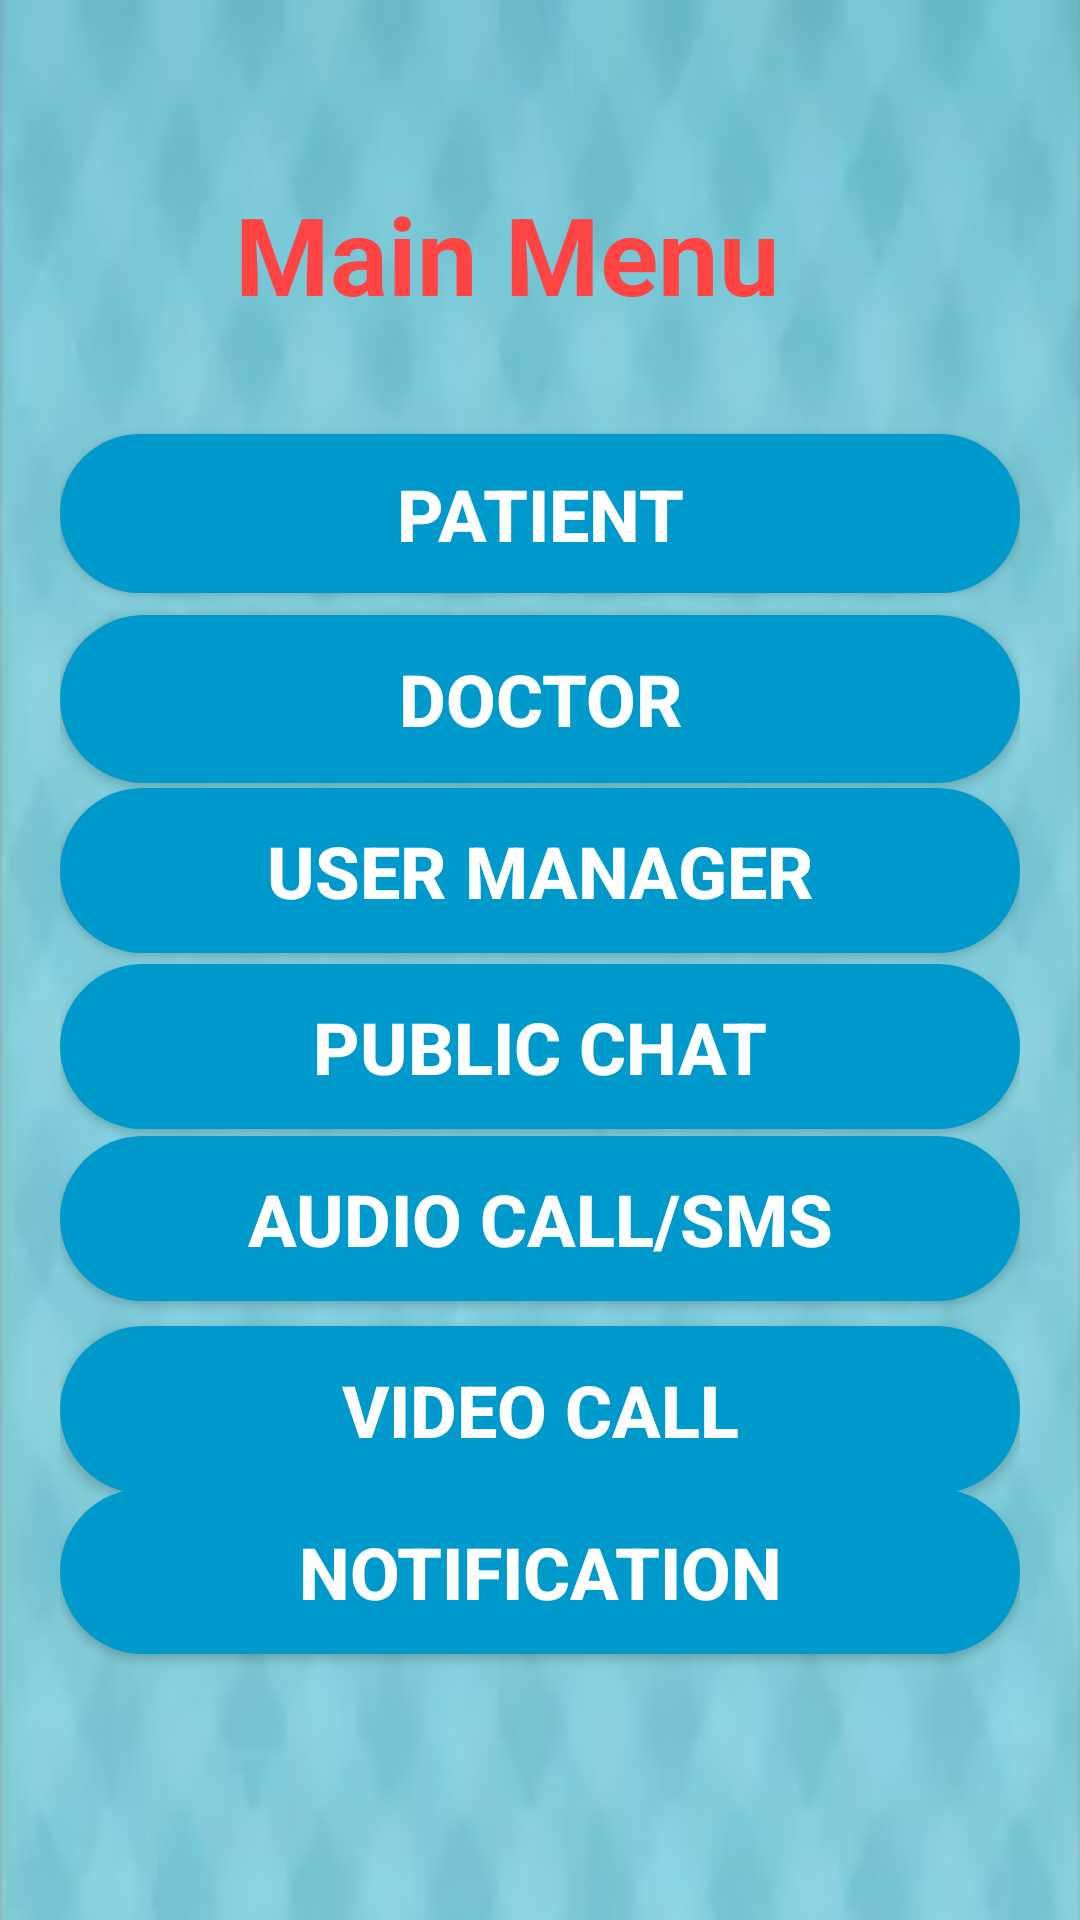

The Android layout XML behind this screen, and the referenced resources:
<!-- AndroidManifest.xml: application theme Theme.Videocallingapp -->
<!-- res/layout/activity_admin.xml -->
<?xml version="1.0" encoding="utf-8"?>
<androidx.constraintlayout.widget.ConstraintLayout xmlns:android="http://schemas.android.com/apk/res/android"
    xmlns:app="http://schemas.android.com/apk/res-auto"
    xmlns:tools="http://schemas.android.com/tools"
    android:id="@+id/activity_admin"
    android:layout_width="match_parent"
    android:layout_height="match_parent"
    android:background="@drawable/doctorbackground"
    android:padding="20dp"
    tools:context=".AdminActivity">

    <Button
        android:id="@+id/buttonManagePatient"
        android:layout_width="match_parent"
        android:layout_height="53dp"
        android:background="@drawable/rounded_dark_blue"
        android:text="Patient"
        android:textColor="@android:color/background_light"
        android:textSize="24sp"
        android:textStyle="bold"
        app:layout_constraintBottom_toBottomOf="parent"
        app:layout_constraintEnd_toEndOf="parent"
        app:layout_constraintHorizontal_bias="0.4"
        app:layout_constraintStart_toStartOf="parent"
        app:layout_constraintTop_toTopOf="parent"
        app:layout_constraintVertical_bias="0.228" />

    <Button
        android:id="@+id/buttonManageDoctor"
        android:layout_width="match_parent"
        android:layout_height="56dp"
        android:background="@drawable/rounded_dark_blue"
        android:text="Doctor"
        android:textColor="@android:color/background_light"
        android:textSize="24sp"
        android:textStyle="bold"
        app:layout_constraintBottom_toBottomOf="parent"
        app:layout_constraintEnd_toEndOf="parent"
        app:layout_constraintStart_toStartOf="parent"
        app:layout_constraintTop_toTopOf="parent"
        app:layout_constraintVertical_bias="0.34" />

    <Button
        android:id="@+id/buttonVideoCall"
        android:layout_width="match_parent"
        android:layout_height="56dp"
        android:background="@drawable/rounded_dark_blue"
        android:text="Video Call"
        android:textColor="@android:color/background_light"
        android:textSize="24sp"
        android:textStyle="bold"
        app:layout_constraintBottom_toBottomOf="parent"
        app:layout_constraintEnd_toEndOf="parent"
        app:layout_constraintStart_toStartOf="parent"
        app:layout_constraintTop_toTopOf="parent"
        app:layout_constraintVertical_bias="0.776" />

    <Button
        android:id="@+id/buttonCallSms"
        android:layout_width="match_parent"
        android:layout_height="55dp"
        android:background="@drawable/rounded_dark_blue"
        android:text="Audio Call/SMS"
        android:textColor="@android:color/background_light"
        android:textSize="24sp"
        android:textStyle="bold"
        app:layout_constraintBottom_toBottomOf="parent"
        app:layout_constraintEnd_toEndOf="parent"
        app:layout_constraintStart_toStartOf="parent"
        app:layout_constraintTop_toTopOf="parent"
        app:layout_constraintVertical_bias="0.658" />

    <Button
        android:id="@+id/buttonChatMessage"
        android:layout_width="match_parent"
        android:layout_height="55dp"
        android:background="@drawable/rounded_dark_blue"
        android:text="Public Chat"
        android:textColor="@android:color/background_light"
        android:textSize="24sp"
        android:textStyle="bold"
        app:layout_constraintBottom_toBottomOf="parent"
        app:layout_constraintEnd_toEndOf="parent"
        app:layout_constraintHorizontal_bias="0.4"
        app:layout_constraintStart_toStartOf="parent"
        app:layout_constraintTop_toTopOf="parent"
        app:layout_constraintVertical_bias="0.553" />

    <Button
        android:id="@+id/buttonUsers"
        android:layout_width="match_parent"
        android:layout_height="55dp"
        android:background="@drawable/rounded_dark_blue"
        android:text="User Manager"
        android:textColor="@android:color/background_light"
        android:textSize="24sp"
        android:textStyle="bold"
        app:layout_constraintBottom_toBottomOf="parent"
        app:layout_constraintEnd_toEndOf="parent"
        app:layout_constraintHorizontal_bias="0.4"
        app:layout_constraintStart_toStartOf="parent"
        app:layout_constraintTop_toTopOf="parent"
        app:layout_constraintVertical_bias="0.445" />

    <TextView
        android:id="@+id/textViewMainMenu"
        android:layout_width="wrap_content"
        android:layout_height="wrap_content"
        android:text="Main Menu"
        android:textAlignment="center"
        android:textColor="@color/colorLightred"
        android:textSize="36sp"
        android:textStyle="bold"
        app:layout_constraintBottom_toBottomOf="parent"
        app:layout_constraintEnd_toEndOf="parent"
        app:layout_constraintHorizontal_bias="0.421"
        app:layout_constraintStart_toStartOf="parent"
        app:layout_constraintTop_toTopOf="parent"
        app:layout_constraintVertical_bias="0.073" />

    <Button
        android:id="@+id/buttonSendNotify"
        android:layout_width="match_parent"
        android:layout_height="55dp"
        android:background="@drawable/rounded_dark_blue"
        android:text="Notification"
        android:textColor="@android:color/background_light"
        android:textSize="24sp"
        android:textStyle="bold"
        app:layout_constraintBottom_toBottomOf="parent"
        app:layout_constraintEnd_toEndOf="parent"
        app:layout_constraintStart_toStartOf="parent"
        app:layout_constraintTop_toTopOf="parent"
        app:layout_constraintVertical_bias="0.874" />
</androidx.constraintlayout.widget.ConstraintLayout>
<!-- resources referenced by this layout -->
<resources>
  <color name="colorLightred">#FF4444</color>
  <!-- drawable doctorbackground: jpg bitmap (drawable, 15780 bytes) -->
  <!-- drawable rounded_dark_blue (drawable-v24) -->
  <?xml version="1.0" encoding="utf-8"?>
  <shape xmlns:android="http://schemas.android.com/apk/res/android">
      <solid android:color="@color/colorDarkblue"/>
      <corners android:radius="100dp"/>
  </shape>
  <style name="Theme.Videocallingapp" parent="Theme.MaterialComponents.DayNight.DarkActionBar">
          
          <item name="colorPrimary">@color/purple_500</item>
          <item name="colorPrimaryVariant">@color/purple_700</item>
          <item name="colorOnPrimary">@color/white</item>
          
          <item name="colorSecondary">@color/teal_200</item>
          <item name="colorSecondaryVariant">@color/teal_700</item>
          <item name="colorOnSecondary">@color/black</item>
          
          <item name="android:statusBarColor" tools:targetApi="l">?attr/colorPrimaryVariant</item>
          
      </style>
  <color name="colorDarkblue">#0099CC</color>
  <color name="purple_500">#FF6200EE</color>
  <color name="purple_700">#FF3700B3</color>
  <color name="white">#FFFFFFFF</color>
  <color name="teal_200">#FF03DAC5</color>
  <color name="teal_700">#FF018786</color>
  <color name="black">#FF000000</color>
</resources>
